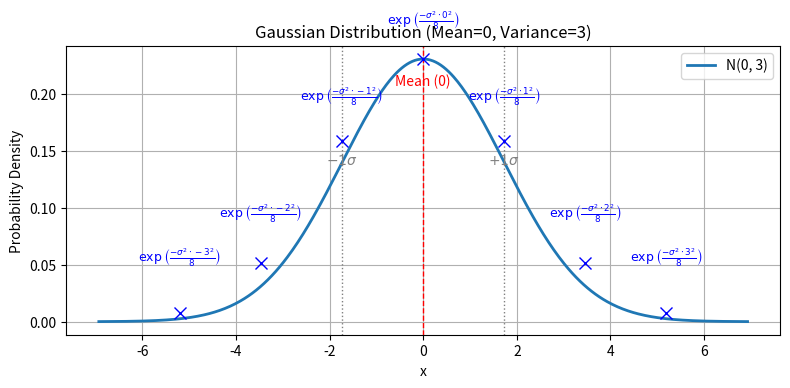

Write Python code to recreate this figure.
# import numpy as np
# import matplotlib.pyplot as plt
# from scipy.stats import norm
#
# # Parameters
# mean = 0
# variance = 3
# std_dev = np.sqrt(variance)
#
# # Generate x values
# x = np.linspace(mean - 4*std_dev, mean + 4*std_dev, 500)
#
# # Compute the Gaussian PDF
# y = norm.pdf(x, mean, std_dev)
#
# # Mark mean and ± std_dev
# plt.axvline(mean, color='red', linestyle='--', linewidth=1)
# plt.axvline(mean - std_dev, color='gray', linestyle=':', linewidth=1)
# plt.axvline(mean + std_dev, color='gray', linestyle=':', linewidth=1)
#
# # Annotate the lines
# plt.text(mean, max(y)*0.9, 'Mean (0)', ha='center', color='red')
# plt.text(mean - std_dev, max(y)*0.6, '-1 SD', ha='center', color='gray')
# plt.text(mean + std_dev, max(y)*0.6, '+1 SD', ha='center', color='gray')
#
# # Plot
# plt.figure(figsize=(8, 4))
# plt.plot(x, y, label=f'N(0, 3)', linewidth=2)
# plt.title('Gaussian Distribution (Mean=0, Variance=3)')
# plt.xlabel('x')
# plt.ylabel('Probability Density')
# plt.grid(True)
# plt.legend()
# plt.tight_layout()
# plt.savefig('ploty2.png', dpi=300)

# import numpy as np
# import matplotlib.pyplot as plt
# from scipy.stats import norm
#
# # Parameters
# mean = 0
# variance = 9
# std_dev = np.sqrt(variance)
#
# # Generate x values
# x = np.linspace(mean - 4*std_dev, mean + 4*std_dev, 500)
#
# # Compute the Gaussian PDF
# y = norm.pdf(x, mean, std_dev)
#
# # Plot
# plt.figure(figsize=(8, 4))
# plt.plot(x, y, label='N(0, 3)', linewidth=2)
#
# # Mark mean and ± std_dev
# plt.axvline(mean, color='red', linestyle='--', linewidth=1)
# plt.axvline(mean - std_dev, color='gray', linestyle=':', linewidth=1)
# plt.axvline(mean + std_dev, color='gray', linestyle=':', linewidth=1)
#
# # Annotate the lines
# plt.text(mean, max(y)*0.9, 'Mean (0)', ha='center', color='red')
# plt.text(mean - std_dev, max(y)*0.6, '-1 SD', ha='center', color='gray')
# plt.text(mean + std_dev, max(y)*0.6, '+1 SD', ha='center', color='gray')
#
# # Labels and saving
# plt.title('Gaussian Distribution (Mean=0, Variance=3)')
# plt.xlabel('x')
# plt.ylabel('Probability Density')
# plt.grid(True)
# plt.legend()
# plt.tight_layout()
# plt.savefig('gaussian_distribution_with_markers.png', dpi=300)

import numpy as np
import matplotlib.pyplot as plt
from scipy.stats import norm

# Parameters
mean = 0
variance = 3
std_dev = np.sqrt(variance)

# Generate x values
x = np.linspace(mean - 4*std_dev, mean + 4*std_dev, 500)

# Compute the Gaussian PDF
y = norm.pdf(x, mean, std_dev)

# Plot
plt.figure(figsize=(8, 4))
plt.plot(x, y, label='N(0, 3)', linewidth=2)

# Mark mean and ± std_dev
plt.axvline(mean, color='red', linestyle='--', linewidth=1)
plt.axvline(mean - std_dev, color='gray', linestyle=':', linewidth=1)
plt.axvline(mean + std_dev, color='gray', linestyle=':', linewidth=1)

# Annotate mean and std dev lines
plt.text(mean, max(y)*0.9, 'Mean (0)', ha='center', color='red')
plt.text(mean - std_dev, max(y)*0.6, r'$-1\sigma$', ha='center', color='gray')
plt.text(mean + std_dev, max(y)*0.6, r'$+1\sigma$', ha='center', color='gray')

# for i in range(0,3):
#     # Mark mean + 3*std_dev
#     x_point = mean + 3*std_dev
#     y_point = norm.pdf(x_point, mean, std_dev)
#
#     plt.plot(x_point, y_point, marker='x', color='blue', markersize=8, label='Marked point')
#     plt.text(x_point, y_point + 0.05,
#              r'$ \exp\left(\frac{-\sigma^2 + 3^2}{8}\right)$',
#              ha='center', color='blue', fontsize=9)

# Mark and annotate points at mu + i*sigma
for i in range(-3, 4):
    x_point = mean + i * std_dev
    # y_point = norm.pdf(x_point, mean, std_dev)
    y_point = 1/(std_dev * 2.5066) * np.exp(-i * i * std_dev * std_dev/ 8)
    # Plot marker
    plt.plot(x_point, y_point, marker='x', color='blue', markersize=8)

    # Dynamic formula label
    formula = rf'$\exp\left(\frac{{-\sigma^2 \cdot {i}^2}}{{8}}\right)$'

    y_offset = 0.03 + 0.005 * abs(i)  # more offset for outer points
    ha = 'left' if i < 0 else 'right' if i > 0 else 'center'

    # Raise text to avoid overlap
    plt.text(x_point, y_point + y_offset, formula,
             ha='center', color='blue', fontsize=9)

# Labels and saving
plt.title('Gaussian Distribution (Mean=0, Variance=3)')
plt.xlabel('x')
plt.ylabel('Probability Density')
plt.grid(True)
plt.legend()
plt.tight_layout()
plt.savefig('gaussian_with_formula_label.png', dpi=300)